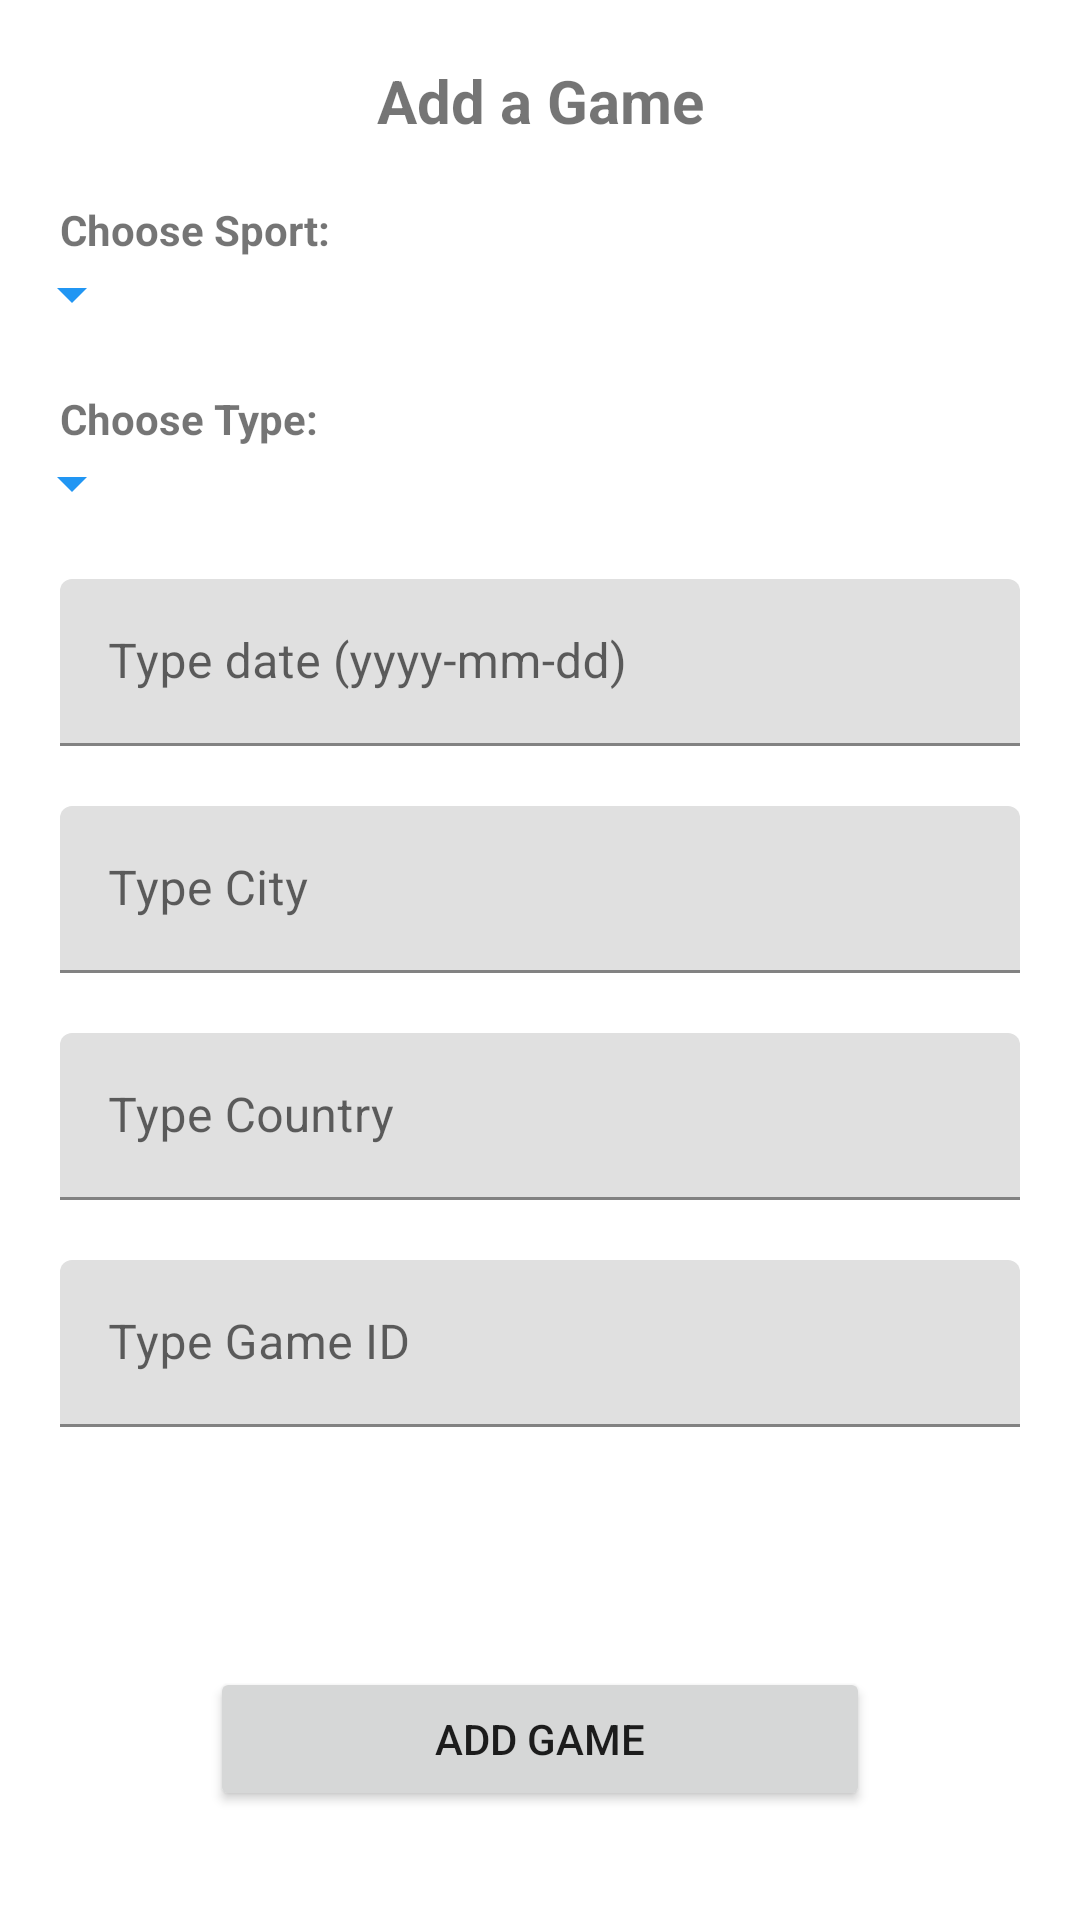

Reconstruct the res/layout file that produces this screen, plus the resources it refers to.
<!-- AndroidManifest.xml: application theme Theme.SemesterProject -->
<!-- res/layout/fragment_insert_game.xml -->
<?xml version="1.0" encoding="utf-8"?>
<ScrollView xmlns:android="http://schemas.android.com/apk/res/android"
    xmlns:tools="http://schemas.android.com/tools"
    android:layout_width="match_parent"
    android:layout_height="match_parent"
    tools:context=".InsertGameFragment">
<LinearLayout
    android:layout_width="match_parent"
    android:layout_height="wrap_content"
    android:orientation="vertical">

    <TextView
        android:layout_width="match_parent"
        android:layout_height="wrap_content"
        android:layout_marginTop="20dp"
        android:textSize="20dp"
        android:textStyle="bold"
        android:text="Add a Game"
        android:textAlignment="center"/>

    <TextView
        android:layout_width="match_parent"
        android:layout_height="wrap_content"
        android:text="Choose Sport:"
        android:textStyle="bold"
        android:paddingLeft="20dp"
        android:paddingRight="20dp"
        android:paddingTop="20dp"/>

    <Spinner
        android:id="@+id/spinnerInsertGameName"
        android:layout_width="match_parent"
        android:layout_height="wrap_content"
        android:paddingRight="30sp"
        android:backgroundTint="#2196F3"
        android:layoutDirection="rtl" />

    <TextView
        android:layout_width="match_parent"
        android:layout_height="wrap_content"
        android:textStyle="bold"
        android:text="Choose Type:"
        android:paddingLeft="20dp"
        android:paddingRight="20dp"
        android:paddingTop="20dp" />

    <Spinner
        android:id="@+id/spinnerInsertGameType"
        android:layout_width="match_parent"
        android:layout_height="wrap_content"
        android:backgroundTint="#2196F3"
        android:layoutDirection="rtl"
        android:paddingRight="30sp" />

    <com.google.android.material.textfield.TextInputLayout
        android:visibility="gone"
        android:id="@+id/gamesportidlayout"
        android:layout_width="match_parent"
        android:layout_height="wrap_content"
        android:paddingRight="20dp"
        android:paddingLeft="20dp">

        <com.google.android.material.textfield.TextInputEditText
            android:id="@+id/insertGameSportid"
            android:layout_width="match_parent"
            android:layout_height="wrap_content"
            android:hint="Type Sport ID"
            android:inputType="number" />
    </com.google.android.material.textfield.TextInputLayout>

    <com.google.android.material.textfield.TextInputLayout
        android:layout_width="match_parent"
        android:layout_height="wrap_content"
        android:paddingRight="20dp"
        android:paddingLeft="20dp"
        android:paddingTop="20dp">

        <com.google.android.material.textfield.TextInputEditText
            android:id="@+id/insertGameDate"
            android:layout_width="match_parent"
            android:layout_height="wrap_content"
            android:hint="Type date (yyyy-mm-dd)" />
    </com.google.android.material.textfield.TextInputLayout>

    <com.google.android.material.textfield.TextInputLayout
        android:visibility="gone"
        android:id="@+id/team1idlayout"
        android:layout_width="match_parent"
        android:layout_height="wrap_content"
        android:paddingTop="20dp"
        android:paddingRight="20dp"
        android:paddingLeft="20dp">

        <com.google.android.material.textfield.TextInputEditText
            android:id="@+id/team1idtext"
            android:layout_width="match_parent"
            android:layout_height="wrap_content"
            android:hint="Team 1 Id"
            android:inputType="number"/>
    </com.google.android.material.textfield.TextInputLayout>

    <com.google.android.material.textfield.TextInputLayout
        android:visibility="gone"
        android:id="@+id/team1scorelayout"
        android:layout_width="match_parent"
        android:layout_height="wrap_content"
        android:paddingTop="20dp"
        android:paddingRight="20dp"
        android:paddingLeft="20dp">

        <com.google.android.material.textfield.TextInputEditText
            android:id="@+id/team1scoretext"
            android:layout_width="match_parent"
            android:layout_height="wrap_content"
            android:hint="Team 1 Score"
            android:inputType="number"/>
    </com.google.android.material.textfield.TextInputLayout>

    <com.google.android.material.textfield.TextInputLayout
        android:visibility="gone"
        android:id="@+id/team2idlayout"
        android:layout_width="match_parent"
        android:layout_height="wrap_content"
        android:paddingTop="20dp"
        android:paddingRight="20dp"
        android:paddingLeft="20dp">

        <com.google.android.material.textfield.TextInputEditText
            android:id="@+id/team2idtext"
            android:layout_width="match_parent"
            android:layout_height="wrap_content"
            android:hint="Team 2 Id"
            android:inputType="number"/>
    </com.google.android.material.textfield.TextInputLayout>

    <com.google.android.material.textfield.TextInputLayout
        android:visibility="gone"
        android:id="@+id/team2scorelayout"
        android:layout_width="match_parent"
        android:layout_height="wrap_content"
        android:paddingTop="20dp"
        android:paddingRight="20dp"
        android:paddingLeft="20dp">

        <com.google.android.material.textfield.TextInputEditText
            android:id="@+id/team2scoretext"
            android:layout_width="match_parent"
            android:layout_height="wrap_content"
            android:hint="Team 2 Score"
            android:inputType="number"/>
    </com.google.android.material.textfield.TextInputLayout>

    <com.google.android.material.textfield.TextInputLayout
        android:layout_width="match_parent"
        android:layout_height="wrap_content"
        android:paddingRight="20dp"
        android:paddingLeft="20dp"
        android:paddingTop="20dp">

        <com.google.android.material.textfield.TextInputEditText
            android:id="@+id/insertGameCity"
            android:layout_width="match_parent"
            android:layout_height="wrap_content"
            android:hint="Type City" />
    </com.google.android.material.textfield.TextInputLayout>

    <com.google.android.material.textfield.TextInputLayout
        android:layout_width="match_parent"
        android:layout_height="wrap_content"
        android:paddingRight="20dp"
        android:paddingLeft="20dp"
        android:paddingTop="20dp">

        <com.google.android.material.textfield.TextInputEditText
            android:id="@+id/insertGameCountry"
            android:layout_width="match_parent"
            android:layout_height="wrap_content"
            android:hint="Type Country" />
    </com.google.android.material.textfield.TextInputLayout>

    <com.google.android.material.textfield.TextInputLayout
        android:id="@+id/gameidinputlayout"
        android:layout_width="match_parent"
        android:layout_height="wrap_content"
        android:paddingRight="20dp"
        android:paddingLeft="20dp"
        android:paddingTop="20dp">

        <com.google.android.material.textfield.TextInputEditText
            android:id="@+id/insertGameid"
            android:layout_width="match_parent"
            android:layout_height="wrap_content"
            android:hint="Type Game ID"
            android:inputType="number"/>
    </com.google.android.material.textfield.TextInputLayout>

    <Button
        android:id="@+id/insertgamebutton"
        android:layout_width="match_parent"
        android:layout_height="wrap_content"
        android:layout_marginTop="80dp"
        android:layout_marginRight="70dp"
        android:layout_marginLeft="70dp"
        android:text="Add game" />

</LinearLayout>
</ScrollView>
<!-- resources referenced by this layout -->
<resources>
  <style name="Theme.SemesterProject" parent="Theme.MaterialComponents.DayNight.NoActionBar">
          
          <item name="android:windowTranslucentStatus">true</item>
          <item name="colorPrimary">@color/purple_500</item>
          <item name="colorPrimaryVariant">@color/purple_700</item>
          <item name="colorOnPrimary">@color/white</item>
          
          <item name="colorSecondary">@color/teal_200</item>
          <item name="colorSecondaryVariant">@color/teal_700</item>
          <item name="colorOnSecondary">@color/black</item>
          
          <item name="android:statusBarColor" tools:targetApi="l">?attr/colorPrimaryVariant</item>
          
      </style>
  <color name="purple_500">#FF6200EE</color>
  <color name="purple_700">#FF3700B3</color>
  <color name="white">#FFFFFFFF</color>
  <color name="teal_200">#FF03DAC5</color>
  <color name="teal_700">#FF018786</color>
  <color name="black">#FF000000</color>
</resources>
